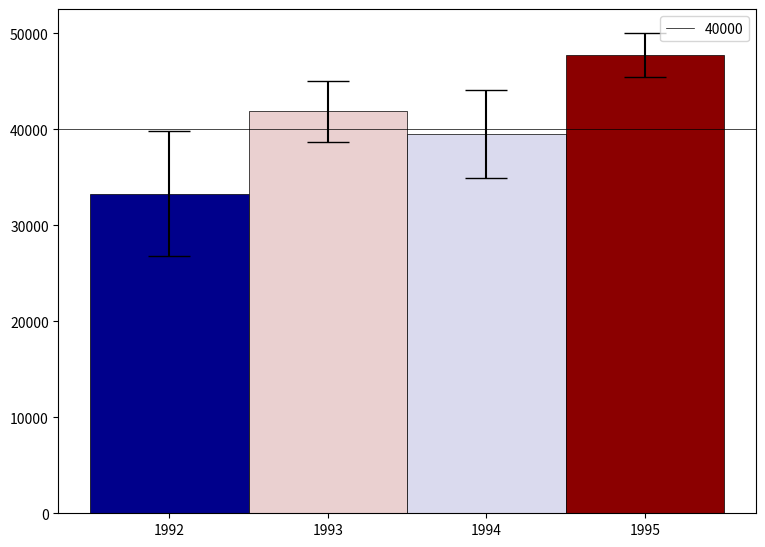

This figure's Python source: (Note: this script raises an exception after producing the figure.)

import pandas as pd
import numpy as np
import matplotlib.pyplot as plt
from scipy import stats as st
from scipy.stats import t
import math
import matplotlib as mpl
import matplotlib.cm as cm
from matplotlib.cm import ScalarMappable
np.random.seed(12345)
df = pd.DataFrame([np.random.normal(32000,200000,3650),
np.random.normal(43000,100000,3650),
np.random.normal(43500,140000,3650),
np.random.normal(48000,70000,3650)],
index=[1992,1993,1994,1995])
df1 = df.transpose()
df1.std()
labels = ['1992', '1993', '1994', '1995']
value = 40000
fig, ax = plt.subplots()
xvals = range(len(df))
yvals = df.mean(axis = 1)
cmap = mpl.colors.LinearSegmentedColormap.from_list('blue_towhiteto_red', (['darkblue','white', 'darkred']))
norm = plt.Normalize(yvals.min(), yvals.max())
colors = cmap(norm(yvals))
y_std = df1.std()/np.sqrt(df1.shape[0])*1.96
ax.bar(xvals, yvals, yerr=y_std, width = 1, capsize=15,
edgecolor = 'black',linewidth = .5, color = colors)
plt.xticks(xvals, labels)
plt.subplots_adjust(bottom=0.25)
ax.axhline(value, color = 'black', linestyle = '-', linewidth = .5, label = value)
plt.legend()
plt.gcf().set_size_inches(9, 8)
cpick = cm.ScalarMappable(cmap = cmap, norm = norm)
cpick.set_array([])
plt.colorbar(cpick, orientation = 'vertical')
plt.ylabel('Values')
plt.xlabel('Date Range')
plt.title('Building a Custom Visualization')
plt.tight_layout()
plt.show()